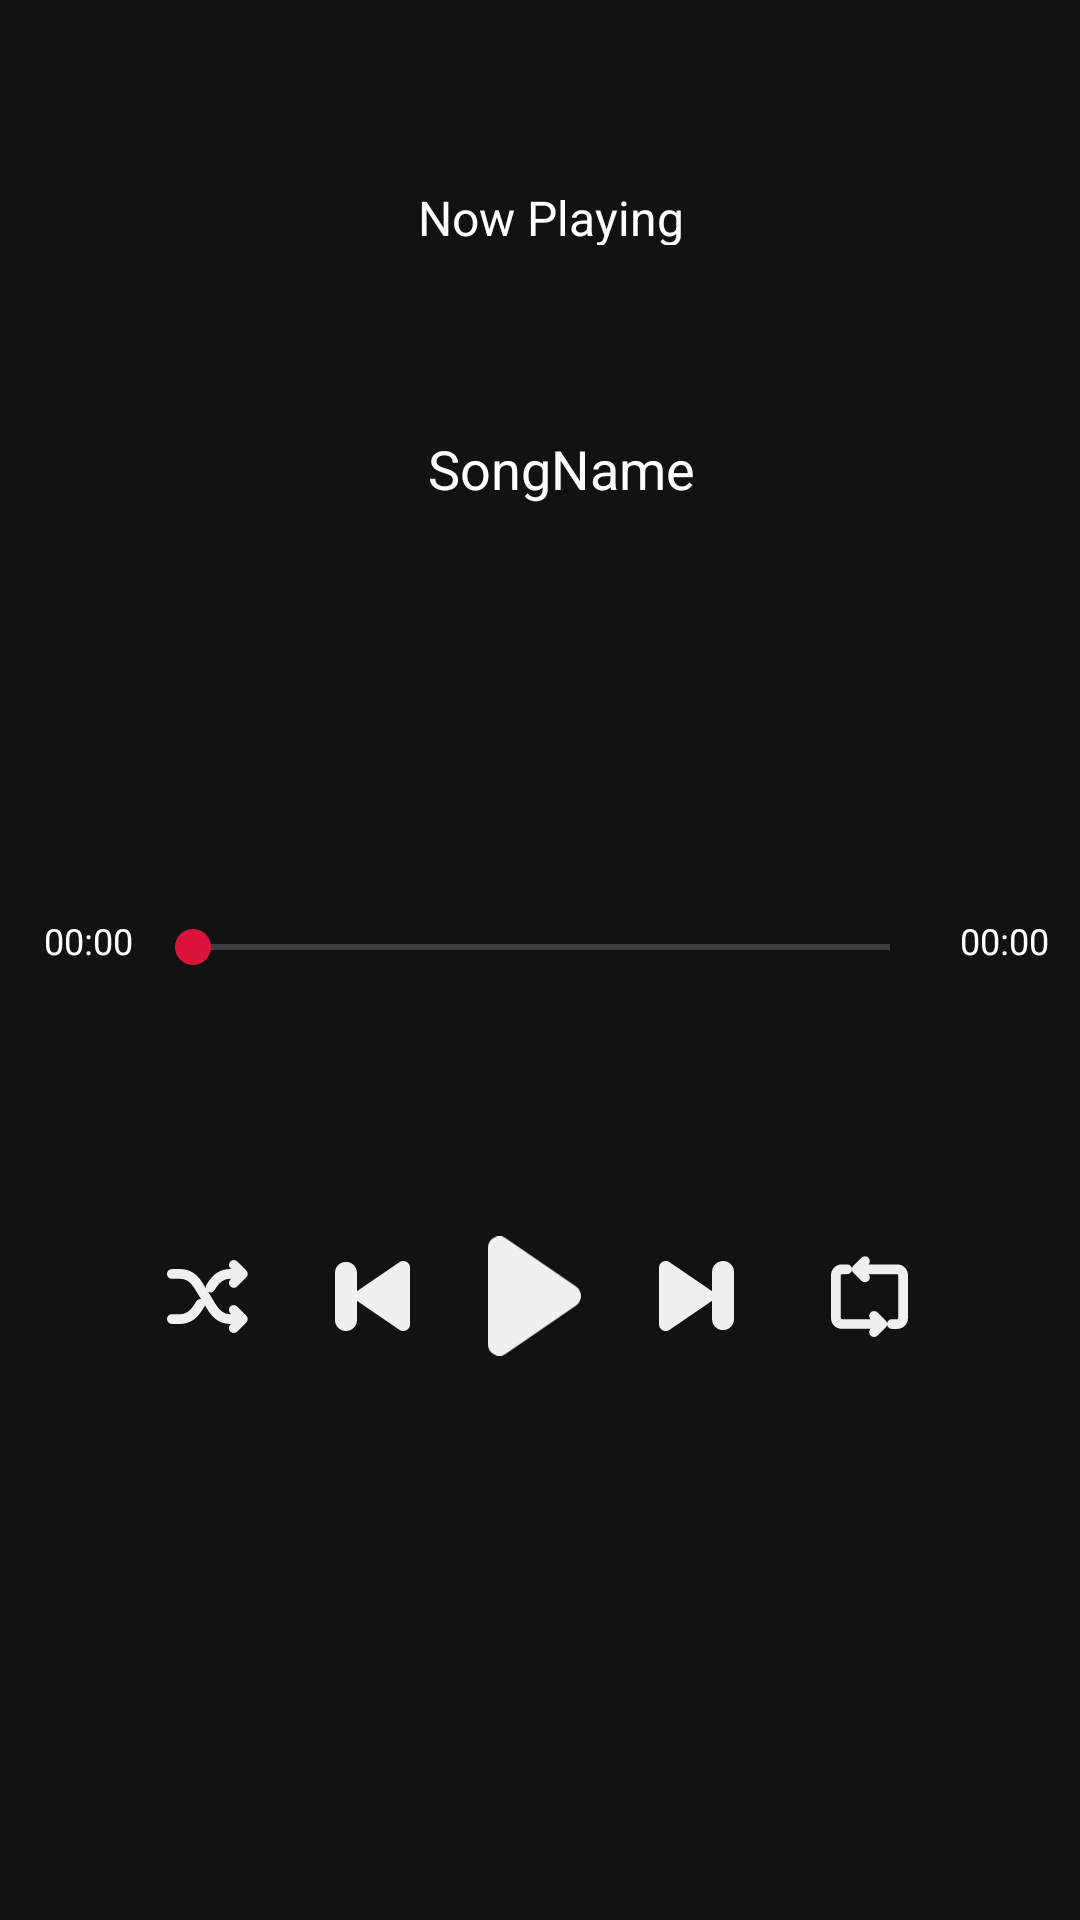

This screen was rendered from an Android layout file. Write that file and the resources it references.
<!-- AndroidManifest.xml: application theme AppTheme -->
<!-- res/layout/now_playing_bottom.xml -->
<?xml version="1.0" encoding="utf-8"?>
<androidx.constraintlayout.widget.ConstraintLayout xmlns:android="http://schemas.android.com/apk/res/android"
    xmlns:app="http://schemas.android.com/apk/res-auto"
    xmlns:tools="http://schemas.android.com/tools"
    android:id="@+id/constraintLayout"
    android:layout_width="match_parent"
    android:layout_height="match_parent"
    android:layout_below="@+id/now_playing_viewPager"
    android:clickable="true"
    android:orientation="vertical">


    <androidx.constraintlayout.widget.Guideline
        android:id="@+id/guideline20"
        android:layout_width="wrap_content"
        android:layout_height="wrap_content"
        android:orientation="horizontal"
        app:layout_constraintGuide_percent="0.15" />

    <androidx.constraintlayout.widget.Guideline
        android:id="@+id/guideline21"
        android:layout_width="wrap_content"
        android:layout_height="wrap_content"
        android:orientation="horizontal"
        app:layout_constraintGuide_percent="0.28" />


    <TextView
        android:id="@+id/text_title_itemPlay"
        android:layout_width="0dp"
        android:layout_height="20dp"
        android:layout_marginStart="8dp"
        android:layout_marginEnd="8dp"
        android:gravity="center"
        android:text="@string/song_now_title"
        android:textColor="@color/ColorWhite"
        android:textSize="@dimen/text_size_medium"
        app:layout_constraintBottom_toTopOf="@+id/guideline20"
        app:layout_constraintEnd_toStartOf="@+id/guideline24"
        app:layout_constraintHorizontal_bias="0.0"
        app:layout_constraintStart_toStartOf="@+id/guideline23"
        app:layout_constraintTop_toTopOf="parent"
        app:layout_constraintVertical_bias="0.811" />

    <TextView
        android:id="@+id/text_name_itemPlay"
        android:layout_width="0dp"
        android:layout_height="wrap_content"
        android:layout_marginStart="4dp"
        android:layout_marginEnd="4dp"
        android:gravity="center"
        android:maxLines="1"
        android:text="@string/song_now_name"
        android:textColor="@color/ColorWhite"
        android:textSize="@dimen/text_size_large"
        app:layout_constraintBottom_toTopOf="@+id/guideline21"
        app:layout_constraintEnd_toEndOf="parent"
        app:layout_constraintHorizontal_bias="0.0"
        app:layout_constraintStart_toStartOf="@+id/guideline23"
        app:layout_constraintTop_toTopOf="@+id/guideline20"
        app:layout_constraintVertical_bias="0.816" />

    <androidx.constraintlayout.widget.Guideline
        android:id="@+id/guideline22"
        android:layout_width="wrap_content"
        android:layout_height="wrap_content"
        android:orientation="horizontal"
        app:layout_constraintGuide_percent="0.43" />


    <androidx.constraintlayout.widget.Guideline
        android:id="@+id/guideline14"
        android:layout_width="wrap_content"
        android:layout_height="wrap_content"
        android:orientation="vertical"
        app:layout_constraintGuide_percent="0.56" />

    <androidx.constraintlayout.widget.Guideline
        android:id="@+id/guideline15"
        android:layout_width="wrap_content"
        android:layout_height="wrap_content"
        android:orientation="vertical"
        app:layout_constraintGuide_percent="0.43" />

    <androidx.constraintlayout.widget.Guideline
        android:id="@+id/guideline16"
        android:layout_width="wrap_content"
        android:layout_height="wrap_content"
        android:orientation="vertical"
        app:layout_constraintGuide_percent="0.26" />

    <androidx.constraintlayout.widget.Guideline
        android:id="@+id/guideline17"
        android:layout_width="wrap_content"
        android:layout_height="wrap_content"
        android:orientation="vertical"
        app:layout_constraintGuide_percent="0.124087594" />

    <androidx.constraintlayout.widget.Guideline
        android:id="@+id/guideline18"
        android:layout_width="wrap_content"
        android:layout_height="wrap_content"
        android:orientation="vertical"
        app:layout_constraintGuide_percent="0.73" />

    <androidx.constraintlayout.widget.Guideline
        android:id="@+id/guideline19"
        android:layout_width="wrap_content"
        android:layout_height="wrap_content"
        android:orientation="vertical"
        app:layout_constraintGuide_percent="0.88" />


    <TextView
        android:id="@+id/text_artist_itemPlay"
        android:layout_width="0dp"
        android:layout_height="wrap_content"
        android:layout_marginStart="8dp"
        android:layout_marginEnd="8dp"
        android:gravity="center"
        android:paddingLeft="32dp"
        android:paddingRight="32dp"
        android:textColor="@color/ColorWhite"
        android:textSize="@dimen/text_size_small"
        app:layout_constraintBottom_toTopOf="@+id/guideline22"
        app:layout_constraintEnd_toStartOf="@+id/guideline24"
        app:layout_constraintHorizontal_bias="1.0"
        app:layout_constraintStart_toStartOf="@+id/guideline23"
        app:layout_constraintTop_toTopOf="@+id/guideline21"
        app:layout_constraintVertical_bias="0.23" />

    <ImageView
        android:id="@+id/image_favourite_itemPlay"
        android:layout_width="wrap_content"
        android:layout_height="wrap_content"
        android:layout_marginStart="8dp"
        android:layout_marginTop="8dp"
        android:layout_marginBottom="12dp"
        app:layout_constraintBottom_toTopOf="@+id/guideline22"
        app:layout_constraintEnd_toStartOf="@+id/guideline17"
        app:layout_constraintHorizontal_bias="0.0"
        app:layout_constraintStart_toStartOf="@+id/guideline23"
        app:layout_constraintTop_toTopOf="@+id/guideline21"
        app:layout_constraintVertical_bias="0.0"
        app:srcCompat="@drawable/ic_favorite" />

    <androidx.constraintlayout.widget.Guideline
        android:id="@+id/guideline23"
        android:layout_width="wrap_content"
        android:layout_height="wrap_content"
        android:orientation="vertical"
        app:layout_constraintGuide_percent="0.04" />

    <androidx.constraintlayout.widget.Guideline
        android:id="@+id/guideline24"
        android:layout_width="wrap_content"
        android:layout_height="wrap_content"
        android:orientation="vertical"
        app:layout_constraintGuide_percent="0.98" />

    <androidx.constraintlayout.widget.Guideline
        android:id="@+id/guideline7"
        android:layout_width="wrap_content"
        android:layout_height="wrap_content"
        android:orientation="horizontal"
        app:layout_constraintGuide_percent="0.55" />


    <TextView
        android:id="@+id/text_end_itemPlay"
        android:layout_width="wrap_content"
        android:layout_height="0dp"
        android:gravity="center|right"
        android:text="@string/song_now_startTime"
        android:textColor="@color/ColorWhite"
        android:textSize="@dimen/text_size_extra_small"
        app:layout_constraintBottom_toTopOf="@+id/guideline7"
        app:layout_constraintEnd_toStartOf="@+id/guideline24"
        app:layout_constraintStart_toStartOf="@+id/guideline19"
        app:layout_constraintTop_toTopOf="@+id/guideline22" />

    <TextView
        android:id="@+id/text_start_itemPlay"
        android:layout_width="wrap_content"
        android:layout_height="40dp"
        android:gravity="center|left"
        android:text="@string/song_now_endTime"
        android:textColor="@color/ColorWhite"
        android:textSize="@dimen/text_size_extra_small"
        app:layout_constraintBottom_toTopOf="@+id/guideline7"
        app:layout_constraintEnd_toStartOf="@+id/guideline17"
        app:layout_constraintStart_toStartOf="@+id/guideline23"
        app:layout_constraintTop_toTopOf="@+id/guideline22" />

    <androidx.constraintlayout.widget.Guideline
        android:id="@+id/guideline25"
        android:layout_width="wrap_content"
        android:layout_height="wrap_content"
        android:orientation="vertical"
        app:layout_constraintGuide_percent="0.80" />


    <SeekBar
        android:id="@+id/seekBar_music"
        android:layout_width="0dp"
        android:layout_height="0dp"
        android:layout_marginStart="4dp"
        android:layout_marginLeft="4dp"
        android:layout_marginTop="4dp"
        android:layout_marginEnd="4dp"
        android:layout_marginRight="4dp"
        android:progressBackgroundTint="@color/colorLightWhite"
        android:progressTint="@color/colorRed"
        android:thumbTint="@color/colorRed"
        app:layout_constraintBottom_toTopOf="@+id/guideline7"
        app:layout_constraintEnd_toStartOf="@+id/guideline19"
        app:layout_constraintHorizontal_bias="0.0"
        app:layout_constraintStart_toEndOf="@+id/text_start_itemPlay"
        app:layout_constraintTop_toTopOf="@+id/guideline22"
        app:layout_constraintVertical_bias="1.0" />

    <androidx.constraintlayout.widget.Guideline
        android:id="@+id/guideline26"
        android:layout_width="wrap_content"
        android:layout_height="wrap_content"
        android:orientation="horizontal"
        app:layout_constraintGuide_percent="0.80" />


    <ImageView
        android:id="@+id/image_shuffle_itemPlay"
        android:layout_width="0dp"
        android:layout_height="wrap_content"
        app:layout_constraintBottom_toTopOf="@+id/guideline26"
        app:layout_constraintEnd_toStartOf="@+id/guideline16"
        app:layout_constraintStart_toStartOf="@+id/guideline17"
        app:layout_constraintTop_toTopOf="@+id/guideline7"
        app:srcCompat="@drawable/ic_shuffle" />


    <ImageView
        android:id="@+id/image_prev_itemPlay"
        android:layout_width="0dp"
        android:layout_height="wrap_content"
        app:layout_constraintBottom_toTopOf="@+id/guideline26"
        app:layout_constraintEnd_toStartOf="@+id/guideline15"
        app:layout_constraintStart_toStartOf="@+id/guideline16"
        app:layout_constraintTop_toTopOf="@+id/guideline7"
        app:srcCompat="@drawable/ic_prev_song_button" />


    <ImageView
        android:id="@+id/image_play_itemPlay"
        android:layout_width="0dp"
        android:layout_height="0dp"
        android:layout_marginStart="8dp"
        android:layout_marginLeft="8dp"
        android:layout_marginEnd="8dp"
        android:layout_marginRight="8dp"
        app:layout_constraintBottom_toTopOf="@+id/guideline26"
        app:layout_constraintEnd_toStartOf="@+id/guideline14"
        app:layout_constraintStart_toStartOf="@+id/guideline15"
        app:layout_constraintTop_toTopOf="@+id/guideline7"
        app:srcCompat="@drawable/ic_play_button" />


    <ImageView
        android:id="@+id/image_next_itemPlay"
        android:layout_width="0dp"
        android:layout_height="wrap_content"
        app:layout_constraintBottom_toTopOf="@+id/guideline26"
        app:layout_constraintEnd_toStartOf="@+id/guideline18"
        app:layout_constraintStart_toStartOf="@+id/guideline14"
        app:layout_constraintTop_toTopOf="@+id/guideline7"
        app:srcCompat="@drawable/ic_next_song_button" />


    <ImageView
        android:id="@+id/image_repeat_itemPlay"
        android:layout_width="0dp"
        android:layout_height="wrap_content"
        app:layout_constraintBottom_toTopOf="@+id/guideline26"
        app:layout_constraintEnd_toStartOf="@+id/guideline19"
        app:layout_constraintStart_toStartOf="@+id/guideline18"
        app:layout_constraintTop_toTopOf="@+id/guideline7"
        app:srcCompat="@drawable/ic_repeat" />

</androidx.constraintlayout.widget.ConstraintLayout>
<!-- resources referenced by this layout -->
<resources>
  <color name="ColorWhite">#ffffff</color>
  <color name="colorLightWhite">#BDBABA</color>
  <color name="colorRed">#DC143C</color>
  <dimen name="text_size_extra_small">12sp</dimen>
  <dimen name="text_size_large">18sp</dimen>
  <dimen name="text_size_medium">16sp</dimen>
  <dimen name="text_size_small">14sp</dimen>
  <!-- drawable ic_next_song_button (drawable) -->
  <vector android:alpha="0.94" android:height="23.475dp"
      android:viewportHeight="23.475" android:viewportWidth="25"
      android:width="25dp" xmlns:android="http://schemas.android.com/apk/res/android">
      <path android:fillColor="#fff" android:pathData="M1.205,23.217a2.26,2.26 0,0 1,-1.205 -2V2.253A2.252,2.252 0,0 1,3.53 0.4L17.317,9.882a2.245,2.245 0,0 1,0.366 0.315V3.659a3.658,3.658 0,1 1,7.317 0V19.512a3.658,3.658 0,0 1,-7.317 0V13.278a2.245,2.245 0,0 1,-0.366 0.315L3.53,23.078a2.256,2.256 0,0 1,-2.325 0.139Z"/>
  </vector>
  <!-- drawable ic_play_button (drawable) -->
  <vector android:alpha="0.94" android:height="25.553dp"
      android:viewportHeight="25.553" android:viewportWidth="19.913"
      android:width="19.913dp" xmlns:android="http://schemas.android.com/apk/res/android">
      <path android:fillColor="#fff" android:pathData="M18.85,14.796 L3.842,25.121a2.452,2.452 0,0 1,-3.843 -2.02L-0.001,2.452a2.452,2.452 0,0 1,3.843 -2.02l15.008,10.324a2.452,2.452 0,0 1,0 4.04Z"/>
  </vector>
  <!-- drawable ic_prev_song_button (drawable) -->
  <vector android:alpha="0.94" android:height="23.475dp"
      android:viewportHeight="23.475" android:viewportWidth="25"
      android:width="25dp" xmlns:android="http://schemas.android.com/apk/res/android">
      <path android:fillColor="#fff" android:pathData="M23.795,0.258a2.26,2.26 0,0 1,1.205 2L25,21.222A2.252,2.252 0,0 1,21.47 23.075L7.683,13.593a2.245,2.245 0,0 1,-0.366 -0.315L7.317,19.816a3.658,3.658 0,1 1,-7.317 -0L0,3.963a3.658,3.658 0,0 1,7.317 -0L7.317,10.197a2.245,2.245 0,0 1,0.366 -0.315L21.47,0.397a2.256,2.256 0,0 1,2.325 -0.139Z"/>
  </vector>
  <string name="song_now_endTime">00:00</string>
  <string name="song_now_name">SongName</string>
  <string name="song_now_startTime">00:00</string>
  <string name="song_now_title">Now Playing</string>
  <style name="AppTheme" parent="Theme.MaterialComponents.Light.NoActionBar">
          
          <item name="colorPrimary">@color/colorPrimary</item>
          <item name="colorPrimaryDark">@color/colorPrimaryDark</item>
          <item name="colorAccent">@color/colorAccent</item>
          <item name="android:windowBackground">@color/colorBackground</item>
          <item name="drawerArrowStyle">@style/DrawerIcon</item>
          <item name="android:textColor">@color/colorWhite</item>
          <item name="android:itemBackground">@color/colorPrimary</item>
  
      </style>
  <color name="colorPrimary">#242529</color>
  <color name="colorPrimaryDark">#000000</color>
  <color name="colorAccent">#cbd124</color>
  <color name="colorBackground">#121212</color>
  <style name="DrawerIcon" parent="Widget.AppCompat.DrawerArrowToggle">
          <item name="color">@color/ColorWhite</item>
      </style>
  <color name="colorWhite">#FFFFFF</color>
</resources>
